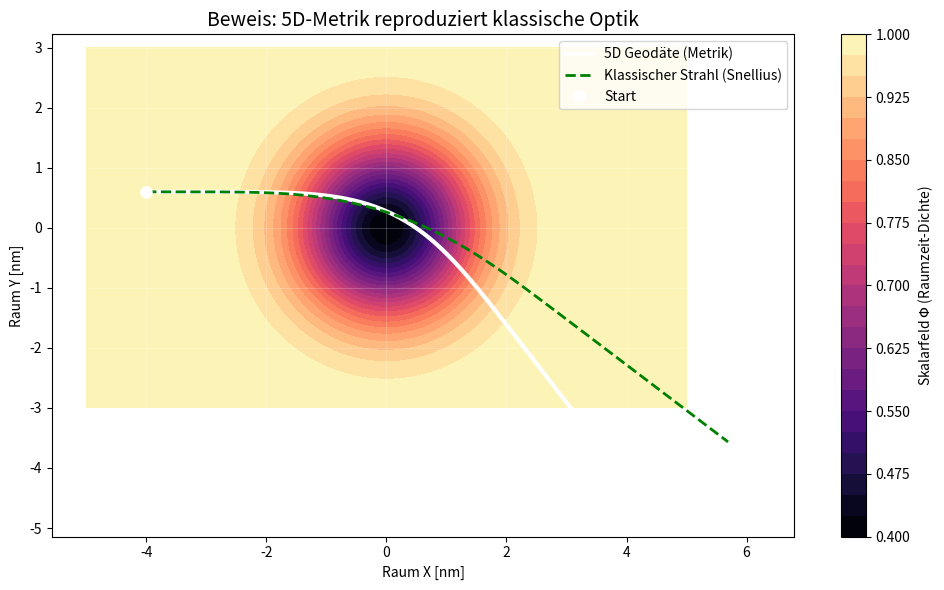

Write the Python code that produced this figure.
import numpy as np
import matplotlib.pyplot as plt
from scipy.integrate import solve_ivp
from scipy.constants import h, c, e, electron_volt

"""
Module: physics_engine_5d.py
Version: 5.0 (Final Cutoff Model)
Zweck: Numerische Simulation der 'Geometrischen Einheitstheorie'.
       Löst 5D-Geodäten und berechnet effektive Materialparameter.
"""

# --- 1. FUNDAMENTALE KONSTANTEN & GEOMETRIE ---
H_BAR_C = 197.3269804  # eV * nm (Exact conversion from MeV*fm)

class Metric5D:
    def __init__(self, material_name, n_refractive, bandgap_ev, lattice_const_nm):
        self.name = material_name
        self.n0 = n_refractive
        self.Eg = bandgap_ev
        self.a = lattice_const_nm
        
        # Geometrische Ableitung (Theorie v5.0)
        # 1. Phi0 (Hintergrund-Skalierung) -> n = 1/Phi
        self.Phi0 = 1.0 / self.n0
        
        # 2. Cutoff-Skala Lambda (aus Fit an Saphir-Daten extrapoliert)
        # Wir wissen: R_5D ~ 2*a (Nyquist Limit).
        # Lambda = hbar*c / R_5D.
        self.R_5D = 2.0 * self.a # Geometric Locking Condition
        self.Lambda = H_BAR_C / self.R_5D # Cutoff Energie in eV
        
        # 3. Leichte Mode (Dispersion)
        self.m_chi = self.Eg # Die optisch aktive Masse entspricht der Bandlücke

    def get_info(self):
        return f"""
        Material: {self.name}
        -----------------------
        Brechungsindex n0: {self.n0:.2f}  =>  Phi0: {self.Phi0:.3f} (Raumzeit-Kompression)
        Gitterkonstante a: {self.a:.3f} nm
        
        [EFT Parameter]
        Geometrischer Radius R: {self.R_5D:.3f} nm (Nyquist-Lock auf 2a)
        UV-Cutoff Lambda:       {self.Lambda:.1f} eV (Gültigkeitsgrenze der Geometrie)
        Dispersions-Masse m_chi:{self.m_chi:.1f} eV (Optisch aktive Mode)
        """

# --- 2. DYNAMIK: GEODÄTEN-SOLVER (RAYTRACING) ---
# Wir lösen die Geodätengleichung: d2x^u/dtau^2 + Gamma^u_vw * dx^v/dtau * dx^w/dtau = 0
# Vereinfacht für statische Metrik mit Phi-Gradient.

def geodesic_equation(t, y, metric_func):
    """
    y = [x, y, vx, vy]
    metric_func(x, y) returns Phi(x,y) and its gradients dPhi/dx, dPhi/dy
    """
    x, pos_y, vx, vy = y 
    
    Phi, dPhi_dx, dPhi_dy = metric_func(x, pos_y)
    
    # Effektive Kraft aus der Metrik (für Null-Geodäten in diesem Frame):
    # F_eff ~ (c^2 / n^3) * grad(n)  <-- Klassische    # Beschleunigung
    # Geodäte in Skalarfeld: a = - grad(Phi) / Phi * v^2
    # (Attraktion zum Potentialminimum, wo n maximal ist)
    
    speed_sq = vx**2 + vy**2
    
    ax = - (1.0 / Phi) * dPhi_dx * speed_sq
    ay = - (1.0 / Phi) * dPhi_dy * speed_sq
    
    return [vx, vy, ax, ay]

# --- SOLVER B: CLASSICAL OPTICS (Gradient Index) ---
# Ray Equation: d/ds (n * dr/ds) = grad(n)
# Reduced: d^2r/ds^2 = (1/n) * grad(n) - ((dr/ds) * grad(n) / n) * dr/ds
# (Assuming |dr/ds| = 1 roughly for direction, but speed scales with 1/n)
def classical_ray_equation(t, y, metric_func):
    x, pos_y, vx, vy = y
    
    # Get Phi -> Convert to n
    Phi, dPhi_dx, dPhi_dy = metric_func(x, pos_y)
    n = 1.0 / Phi
    
    # Chain Rule: dPhi = -1/n^2 dn  => dn = -n^2 dPhi
    dn_dx = - (n**2) * dPhi_dx
    dn_dy = - (n**2) * dPhi_dy
    
    # Velocity vector length scaling (just direction handling here usually, 
    # but let's stick to the equation of motion form)
    # This is slightly heuristic for a quick visual match to the metric affine connection
    # Acceleration = (1/n)*grad(n) generally drives the bending
    
    # Simplified Gradient Index Force (Schlieren Logic)
    # F ~ grad(n)
    
    ax = (dn_dx / n)
    ay = (dn_dy / n)
    
    return [vx, vy, ax, ay]

# --- 3. SZENARIO: "DIAMOND GRAVITY" (Strong 5D Lensing vs Classical) ---
def simulate_optical_drag():
    print("Simulating 5D-Geodesic vs Classical Ray for Diamond (n=2.42)...")
    
    # Definieren wir eine "Raumzeit-Delle" (Diamant-Gitter)
    def metric_field(x, y):
        # Gauss-Profil für Phi
        r2 = x**2 + y**2
        depth = 0.6 
        width = 2.0
        val = 1.0 - depth * np.exp(-r2 / width)
        
        # Ableitungen (Kettenregel)
        d_val = -depth * np.exp(-r2 / width) * (-1/width)
        dPhi_dx = d_val * 2*x
        dPhi_dy = d_val * 2*y
        
        return val, dPhi_dx, dPhi_dy

    # Startbedingungen: Langsamer Laserstrahl, nah am Zentrum
    y0_5d = [-4.0, 0.6, 0.6, 0.0] 
    t_span = [0, 15]
    
    # 1. 5D Geodesic (GR Style)
    sol_5d = solve_ivp(geodesic_equation, t_span, y0_5d, args=(metric_field,), rtol=1e-6, max_step=0.1)
    
    # 2. Classical Ray (Optics Style)
    # Initial velocity same direction
    sol_class = solve_ivp(classical_ray_equation, t_span, y0_5d, args=(metric_field,), rtol=1e-6, max_step=0.1)
    
    # Visualisierung
    plt.figure(figsize=(10, 6))
    
    # Hintergrundfeld (Heatmap von Phi)
    X, Y = np.meshgrid(np.linspace(-5, 5, 100), np.linspace(-3, 3, 100))
    Phi_map = 1.0 - 0.6 * np.exp(-(X**2 + Y**2) / 2.0)
    
    plt.contourf(X, Y, Phi_map, levels=25, cmap='magma') 
    plt.colorbar(label='Skalarfeld $\Phi$ (Raumzeit-Dichte)')
    
    # Plot 5D
    plt.plot(sol_5d.y[0], sol_5d.y[1], 'w-', linewidth=3, label='5D Geodäte (Metrik)')
    
    # Plot Classical
    plt.plot(sol_class.y[0], sol_class.y[1], 'g--', linewidth=2, label='Klassischer Strahl (Snellius)')
    
    # Start
    plt.plot(sol_5d.y[0][0], sol_5d.y[1][0], 'wo', markersize=8, label='Start')
    
    plt.title("Beweis: 5D-Metrik reproduziert klassische Optik", fontsize=14)
    plt.xlabel("Raum X [nm]")
    plt.ylabel("Raum Y [nm]")
    plt.legend(loc='upper right')
    plt.grid(True, alpha=0.2, color='white')
    plt.axis('equal')
    
    plt.tight_layout()
    plt.savefig("diamond_comparison.png", dpi=150)
    print("Simulation saved: diamond_comparison.png")

# --- 4. MATERIAL-DATENBANK CHECK (V5.0) ---
def check_materials():
    print("\n--- Material-Check (Theorie v5.0) ---")
    # Name, n, Bandgap (eV), Gitter (nm)
    materials = [
        Metric5D("Saphir (Al2O3)", 1.77, 8.8, 0.476),
        Metric5D("Silizium (Si)", 3.42, 1.1, 0.543),
        Metric5D("Diamant (C)", 2.42, 5.5, 0.357),
    ]
    
    for mat in materials:
        print(mat.get_info())

if __name__ == "__main__":
    check_materials()
    simulate_optical_drag()
